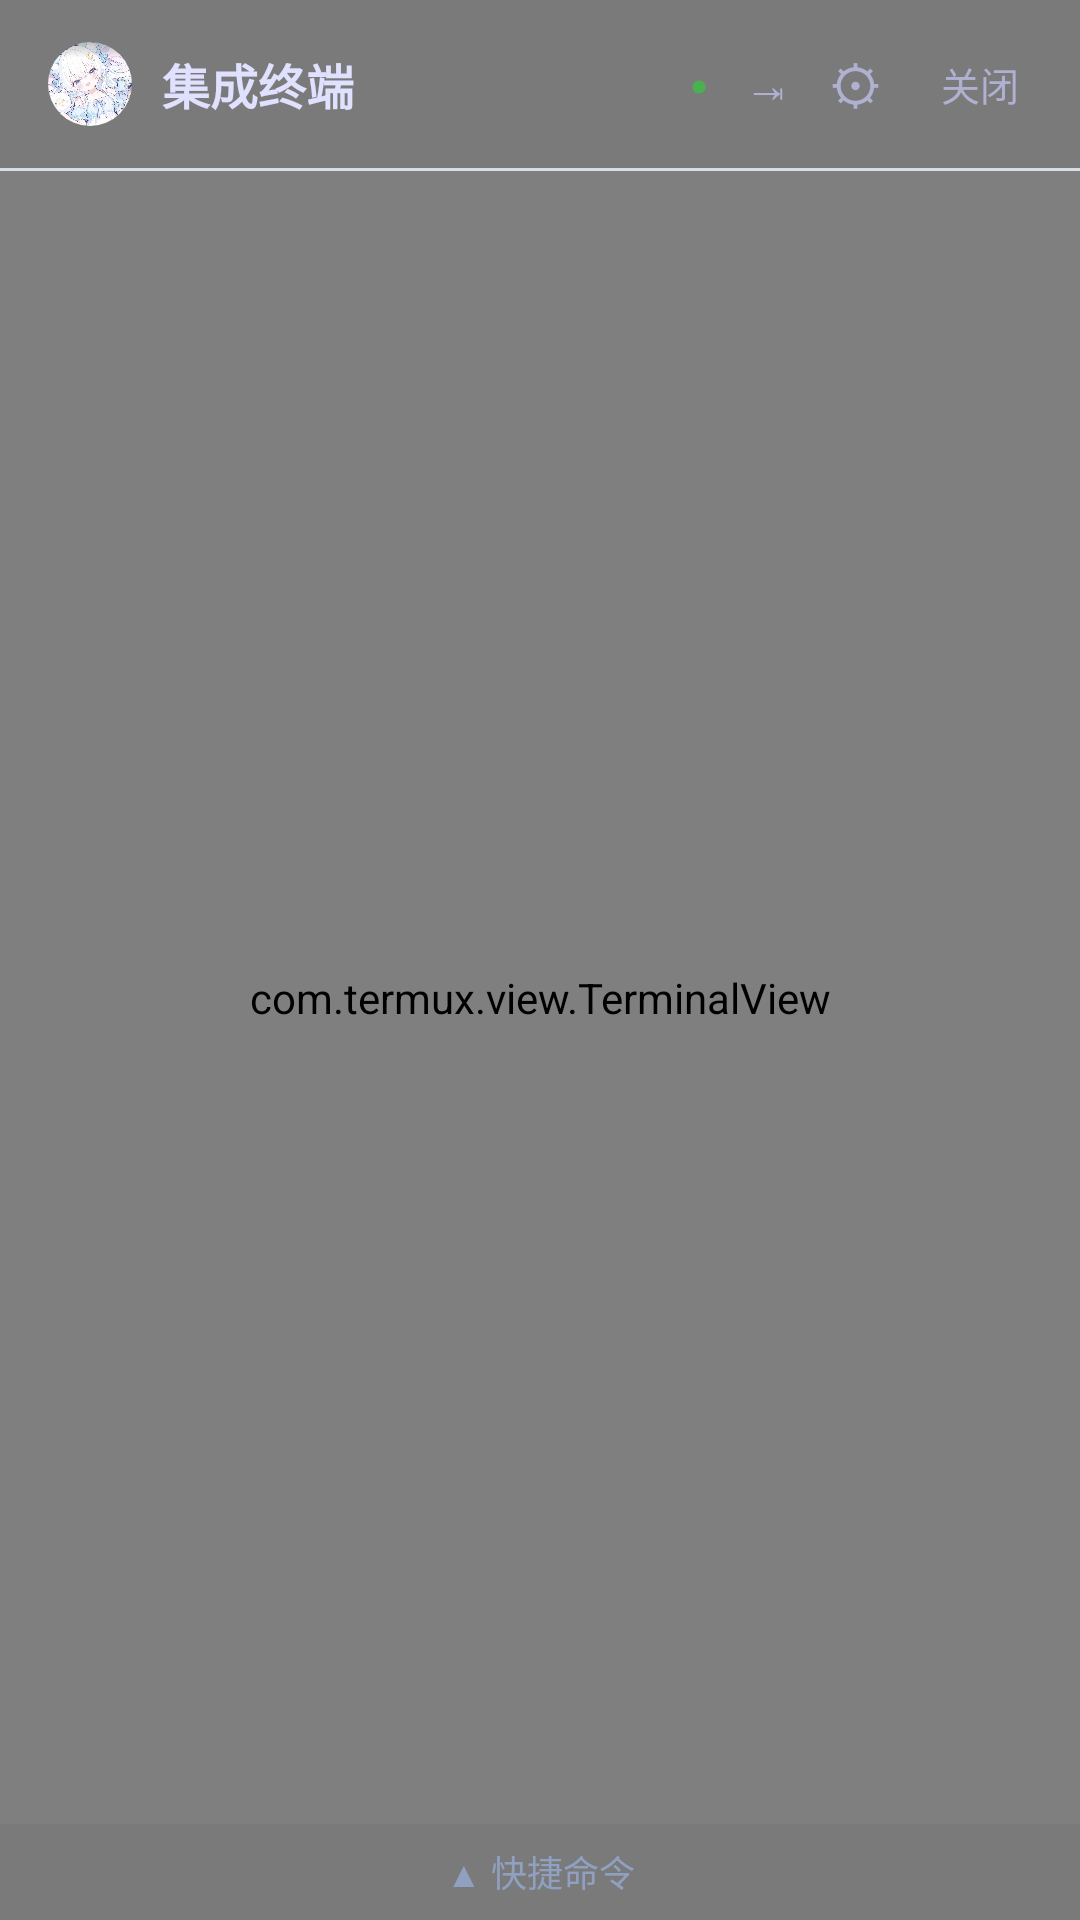

Android layout source for this screen:
<!-- AndroidManifest.xml: activity theme Theme.NekoType.Main -->
<!-- res/layout/activity_terminal.xml -->
<?xml version="1.0" encoding="utf-8"?>
<FrameLayout xmlns:android="http://schemas.android.com/apk/res/android"
    xmlns:app="http://schemas.android.com/apk/res-auto"
    android:layout_width="match_parent"
    android:layout_height="match_parent">

<LinearLayout
    android:layout_width="match_parent"
    android:layout_height="match_parent"
    android:orientation="vertical"
    android:background="@android:color/transparent">

    
    <LinearLayout
        android:id="@+id/terminalTitleBar"
        android:layout_width="match_parent"
        android:layout_height="56dp"
        android:orientation="horizontal"
        android:gravity="center_vertical"
        android:paddingStart="16dp"
        android:paddingEnd="8dp"
        android:background="#80000000">

        <ImageView
            android:layout_width="28dp"
            android:layout_height="28dp"
            android:src="@drawable/ctw_icon"
            android:scaleType="centerCrop"
            android:background="@drawable/bg_pic_mask"
            android:clipToOutline="true"/>

        <TextView
            android:layout_width="0dp"
            android:layout_height="wrap_content"
            android:layout_weight="1"
            android:layout_marginStart="10dp"
            android:text="@string/terminal_title"
            android:textSize="@dimen/ts_16"
            android:textStyle="bold"
            android:textColor="#E0E0FF"/>

        <TextView
            android:id="@+id/tvTerminalStatus"
            android:layout_width="wrap_content"
            android:layout_height="wrap_content"
            android:text="●"
            android:textSize="@dimen/ts_10"
            android:textColor="#4CAF50"
            android:layout_marginEnd="4dp"/>

        
        <com.google.android.material.button.MaterialButton
            android:id="@+id/btnTabComplete"
            style="@style/Widget.Material3.Button.TextButton"
            android:layout_width="wrap_content"
            android:layout_height="wrap_content"
            android:minWidth="0dp"
            android:minHeight="0dp"
            android:text="⇥"
            android:textColor="#B0B0D0"
            android:textSize="@dimen/ts_16"
            android:paddingStart="8dp"
            android:paddingEnd="4dp"/>

        
        <com.google.android.material.button.MaterialButton
            android:id="@+id/btnTerminalSettings"
            style="@style/Widget.Material3.Button.TextButton"
            android:layout_width="wrap_content"
            android:layout_height="wrap_content"
            android:minWidth="0dp"
            android:minHeight="0dp"
            android:text="⚙"
            android:textColor="#B0B0D0"
            android:textSize="@dimen/ts_18"
            android:paddingStart="8dp"
            android:paddingEnd="8dp"/>

        <com.google.android.material.button.MaterialButton
            android:id="@+id/btnCloseTerminal"
            style="@style/Widget.Material3.Button.TextButton"
            android:layout_width="wrap_content"
            android:layout_height="wrap_content"
            android:minWidth="0dp"
            android:minHeight="0dp"
            android:text="@string/terminal_close"
            android:textColor="#B0B0D0"
            android:textSize="@dimen/ts_13"/>
    </LinearLayout>

    
    <View
        android:layout_width="match_parent"
        android:layout_height="1dp"
        android:background="#305080A0"/>

    
    <com.termux.view.TerminalView
        android:id="@+id/terminalView"
        android:layout_width="match_parent"
        android:layout_height="0dp"
        android:layout_weight="1"
        android:background="#00000000"
        android:padding="4dp"/>

    
    <LinearLayout
        android:id="@+id/quickCmdPanel"
        android:layout_width="match_parent"
        android:layout_height="wrap_content"
        android:orientation="vertical"
        android:background="#80000000">

        
        <TextView
            android:id="@+id/btnToggleQuickCmd"
            android:layout_width="match_parent"
            android:layout_height="32dp"
            android:gravity="center"
            android:text="@string/i3"
            android:textColor="#90A0C0"
            android:textSize="@dimen/ts_12"
            android:foreground="?attr/selectableItemBackground"/>

        
        <LinearLayout
            android:id="@+id/quickCmdScroll"
            android:layout_width="match_parent"
            android:layout_height="wrap_content"
            android:orientation="vertical"
            android:paddingStart="8dp"
            android:paddingEnd="8dp"
            android:paddingBottom="8dp"
            android:visibility="gone">

            
            <LinearLayout
                android:layout_width="match_parent"
                android:layout_height="wrap_content"
                android:orientation="horizontal">
                <TextView android:id="@+id/cmdLs" style="@style/TerminalQuickCmd" android:layout_weight="1" android:text="ls"/>
                <TextView android:id="@+id/cmdLsLa" style="@style/TerminalQuickCmd" android:layout_weight="1" android:text="ls -la"/>
                <TextView android:id="@+id/cmdCdSdcard" style="@style/TerminalQuickCmd" android:layout_weight="1" android:text="cd /sdcard"/>
                <TextView android:id="@+id/cmdPwd" style="@style/TerminalQuickCmd" android:layout_weight="1" android:text="pwd"/>
                <TextView android:id="@+id/cmdPs" style="@style/TerminalQuickCmd" android:layout_weight="1" android:text="ps -A"/>
                <TextView android:id="@+id/cmdDf" style="@style/TerminalQuickCmd" android:layout_weight="1" android:text="df -h"/>
            </LinearLayout>

            
            <LinearLayout
                android:layout_width="match_parent"
                android:layout_height="wrap_content"
                android:orientation="horizontal"
                android:layout_marginTop="4dp">
                <TextView android:id="@+id/cmdClear" style="@style/TerminalQuickCmd" android:layout_weight="1" android:text="clear"/>
                <TextView android:id="@+id/cmdHelp" style="@style/TerminalQuickCmd" android:layout_weight="1" android:text="help"/>
                <TextView android:id="@+id/cmdExit" style="@style/TerminalQuickCmd" android:layout_weight="1" android:text="exit"/>
                <TextView android:id="@+id/cmdDate" style="@style/TerminalQuickCmd" android:layout_weight="1" android:text="date"/>
                <TextView android:id="@+id/cmdWhoami" style="@style/TerminalQuickCmd" android:layout_weight="1" android:text="whoami"/>
                <TextView android:id="@+id/cmdUname" style="@style/TerminalQuickCmd" android:layout_weight="1" android:text="uname"/>
            </LinearLayout>

            
            <LinearLayout
                android:layout_width="match_parent"
                android:layout_height="wrap_content"
                android:orientation="horizontal"
                android:layout_marginTop="4dp">
                <TextView android:id="@+id/cmdNekosay" style="@style/TerminalQuickCmd" android:layout_weight="1" android:text="nekosay"/>
                <TextView android:id="@+id/cmdFortune" style="@style/TerminalQuickCmd" android:layout_weight="1" android:text="fortune"/>
                <TextView android:id="@+id/cmdNekomood" style="@style/TerminalQuickCmd" android:layout_weight="1" android:text="nekomood"/>
                <TextView android:id="@+id/cmdCatbomb" style="@style/TerminalQuickCmd" android:layout_weight="1" android:text="catbomb"/>
                <TextView android:id="@+id/cmdCatstop" style="@style/TerminalQuickCmd" android:layout_weight="1" android:text="catstop"/>
                <TextView android:id="@+id/cmdNeko" style="@style/TerminalQuickCmd" android:layout_weight="1" android:text="neko"/>
            </LinearLayout>
        </LinearLayout>
    </LinearLayout>
</LinearLayout>
</FrameLayout>
<!-- resources referenced by this layout -->
<resources>
  <dimen name="ts_10">10sp</dimen>
  <dimen name="ts_12">12sp</dimen>
  <dimen name="ts_13">13sp</dimen>
  <dimen name="ts_16">16sp</dimen>
  <dimen name="ts_18">18sp</dimen>
  <!-- drawable bg_pic_mask (drawable) -->
  <?xml version="1.0" encoding="utf-8"?>
  <shape xmlns:android="http://schemas.android.com/apk/res/android"
      android:shape="oval">
      <solid android:color="#00000000"/>
  </shape>
  <!-- drawable ctw_icon: png bitmap (drawable-nodpi, 449480 bytes) -->
  <string name="i3">▲ 快捷命令</string>
  <string name="terminal_close">关闭</string>
  <string name="terminal_title">集成终端</string>
  <style name="TerminalQuickCmd">
          <item name="android:layout_width">wrap_content</item>
          <item name="android:layout_height">32dp</item>
          <item name="android:gravity">center</item>
          <item name="android:textColor">#C0D0F0</item>
          <item name="android:textSize">12sp</item>
          <item name="android:background">@drawable/bg_quick_cmd</item>
          <item name="android:foreground">?attr/selectableItemBackground</item>
          <item name="android:paddingStart">12dp</item>
          <item name="android:paddingEnd">12dp</item>
          <item name="android:layout_marginEnd">6dp</item>
      </style>
  <style name="Theme.NekoType.Main" parent="Theme.NekoType">
          <item name="windowActionBar">false</item>
          <item name="windowNoTitle">true</item>
      </style>
  <!-- drawable bg_quick_cmd (drawable) -->
  <?xml version="1.0" encoding="utf-8"?>
  <shape xmlns:android="http://schemas.android.com/apk/res/android"
      android:shape="rectangle">
      <solid android:color="#33FFFFFF"/>
      <corners android:radius="16dp"/>
      <stroke
          android:width="1dp"
          android:color="#40FFFFFF"/>
  </shape>
  <style name="Theme.NekoType" parent="Theme.Material3.DayNight">
          <item name="colorPrimary">@color/accent_blue</item>
          <item name="colorOnPrimary">@color/md_theme_onPrimary</item>
          <item name="colorPrimaryContainer">@color/glass_strong</item>
          <item name="colorOnPrimaryContainer">@color/fg_0</item>
          <item name="colorSecondary">@color/accent_purple</item>
          <item name="colorOnSecondary">@color/md_theme_onPrimary</item>
          <item name="colorSecondaryContainer">@color/glass_strong</item>
          <item name="colorOnSecondaryContainer">@color/fg_0</item>
          
          <item name="colorSurface">#F5FFFFFF</item>
          <item name="colorOnSurface">@color/fg_0</item>
          <item name="colorOnSurfaceVariant">@color/fg_1</item>
          <item name="colorOutlineVariant">@color/border_glass</item>
          
          <item name="android:windowBackground">@color/bg_0</item>
          <item name="android:statusBarColor">@color/bg_0</item>
          <item name="android:navigationBarColor">@color/bg_0</item>
          <item name="android:windowLightStatusBar">@bool/light_status_bar</item>
          <item name="android:windowAnimationStyle">@style/NekoWindowAnim</item>
      </style>
  <color name="accent_blue">#4A7DFF</color>
  <color name="md_theme_onPrimary">#FFFFFF</color>
  <color name="glass_strong">#F7F7FA</color>
  <color name="fg_0">#1A1A1A</color>
  <color name="accent_purple">#9B6CFF</color>
  <color name="fg_1">#5C5C66</color>
  <color name="border_glass">#F2F2F5</color>
  <color name="bg_0">#F5F5F7</color>
  <style name="NekoWindowAnim" parent="@android:style/Animation.Activity">
          <item name="android:activityOpenEnterAnimation">@anim/cyber_activity_enter</item>
          <item name="android:activityOpenExitAnimation">@anim/cyber_activity_exit</item>
          <item name="android:activityCloseEnterAnimation">@anim/cyber_activity_enter</item>
          <item name="android:activityCloseExitAnimation">@null</item>
      </style>
</resources>
